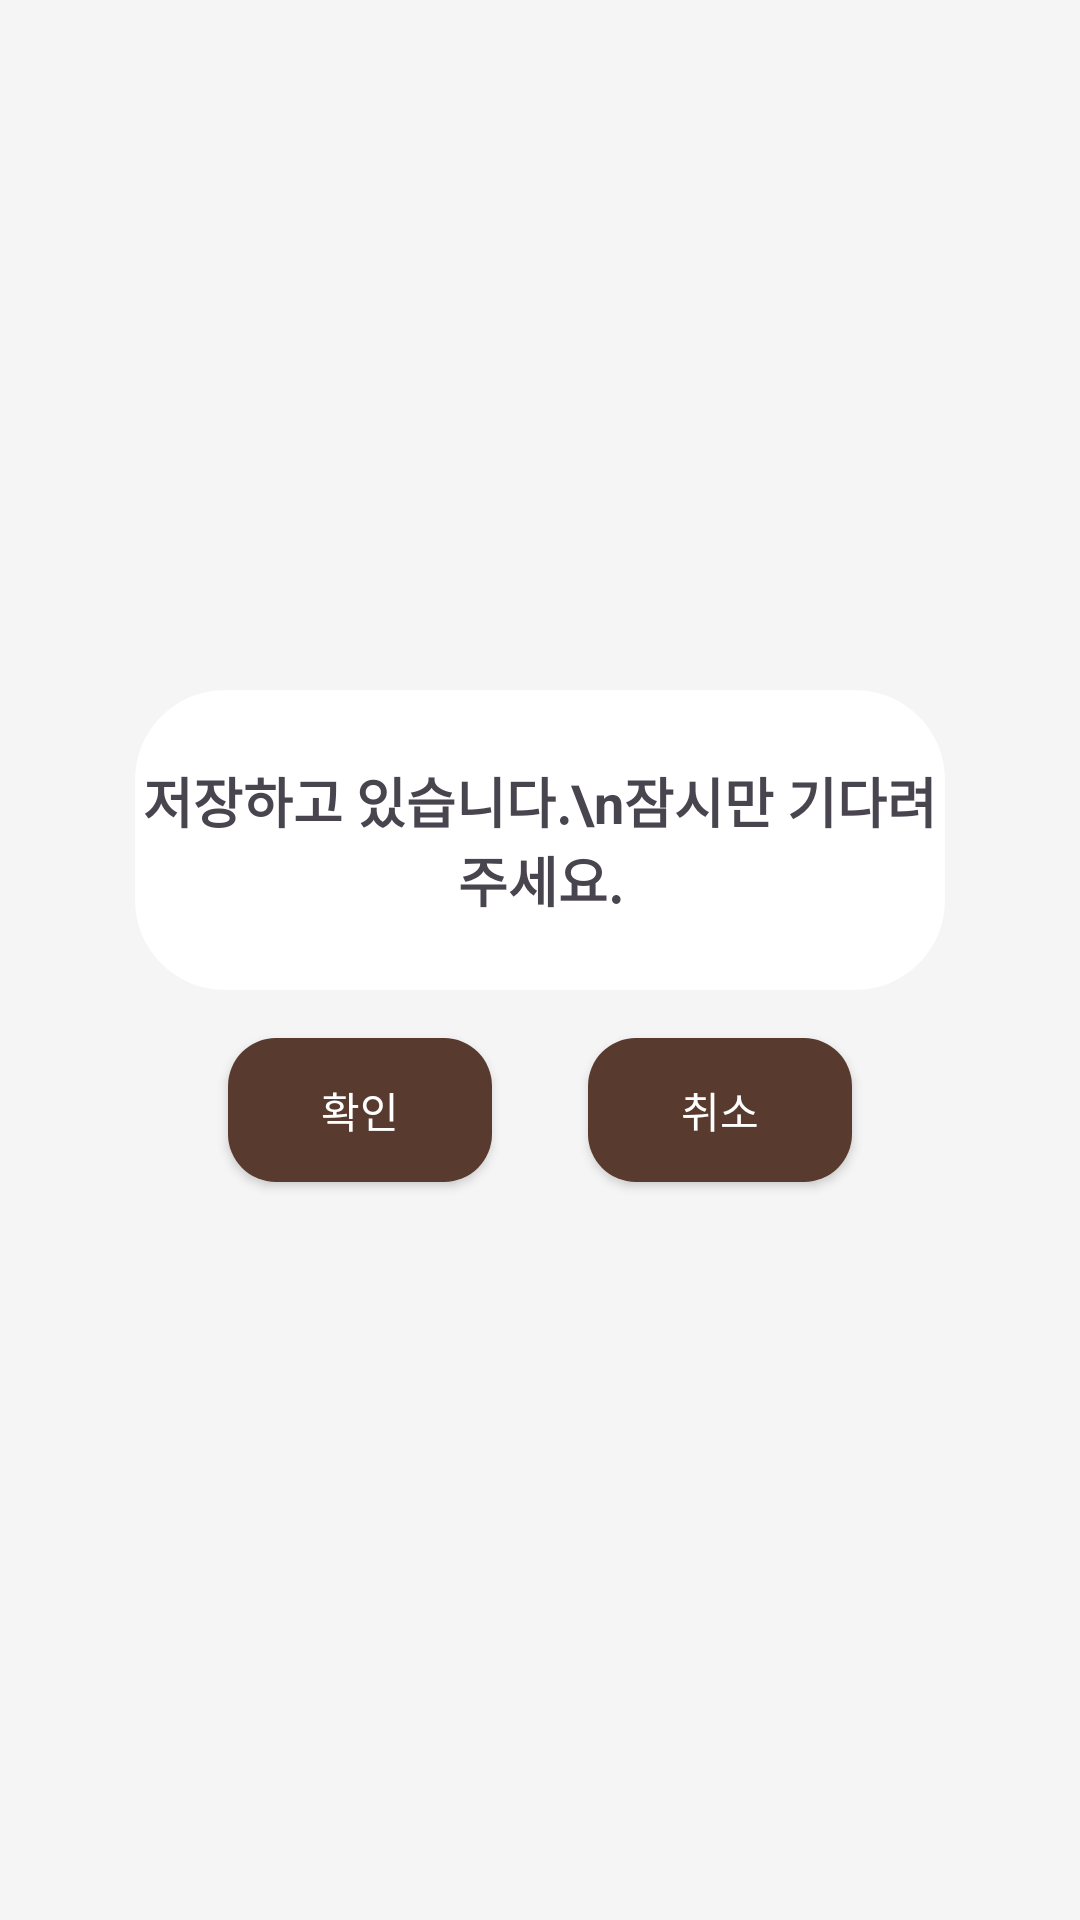

Android layout source for this screen:
<!-- AndroidManifest.xml: application theme Theme.Capstone_donkki -->
<!-- res/layout/save_receipt.xml -->
<?xml version="1.0" encoding="utf-8"?>
<LinearLayout xmlns:android="http://schemas.android.com/apk/res/android"
    android:orientation="vertical"
    android:layout_width="match_parent"
    android:layout_height="match_parent"
    android:gravity="center"
    android:background="@color/lighter_gray">

    <TextView
        android:layout_width="270dp"
        android:layout_height="100dp"
        android:layout_gravity="center"
        android:background="@drawable/radius_textview"
        android:gravity="center"
        android:text="저장하고 있습니다.\n잠시만 기다려주세요."
        android:textSize="18sp"
        android:textStyle="bold">
    </TextView>
    
    <LinearLayout
        android:layout_width="match_parent"
        android:layout_height="wrap_content"
        android:gravity="center"
        android:orientation="horizontal">

        
        <Button
            android:layout_width="wrap_content"
            android:layout_height="wrap_content"
            android:layout_margin="16dp"
            android:text="확인"
            android:textColor="@color/white"
            android:background="@drawable/radius_button" />

        
        <Button
            android:layout_width="wrap_content"
            android:layout_height="wrap_content"
            android:layout_margin="16dp"
            android:text="취소"
            android:textColor="@color/white"
            android:background="@drawable/radius_button" />
    </LinearLayout>
</LinearLayout>
<!-- resources referenced by this layout -->
<resources>
  <color name="lighter_gray">#F5F5F5</color>
  <color name="white">#FFFFFFFF</color>
  <!-- drawable radius_button (drawable) -->
  <?xml version="1.0" encoding="utf-8"?>
  <selector xmlns:android="http://schemas.android.com/apk/res/android">
      <item android:state_focused="false" android:state_pressed="false">
          <shape>
              <solid android:color="@color/brown"/>
              <corners android:radius="16dp"/>
          </shape>
      </item>
  </selector>
  <!-- drawable radius_textview (drawable) -->
  <?xml version="1.0" encoding="utf-8"?>
  <selector xmlns:android="http://schemas.android.com/apk/res/android">
      <item android:state_focused="false" android:state_pressed="false">
          <shape>
              <solid android:color="@color/white"/>
              <corners android:radius="30dp"/>
          </shape>
      </item>
  </selector>
  <style name="Theme.Capstone_donkki" parent="Base.Theme.Capstone_donkki" />
  <color name="brown">#593A2E</color>
  <style name="Base.Theme.Capstone_donkki" parent="Theme.Material3.DayNight.NoActionBar">
          
          
      </style>
</resources>
